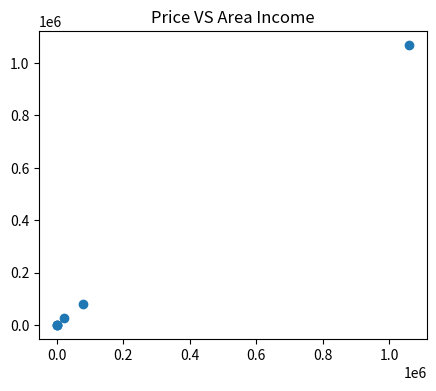

The matplotlib source for this figure:
import pandas as pd
from matplotlib import pyplot as plt

data = {
    'Avg. Area Income': [79545.45857, 5.317138678, 7.009188143, 23086.8005, 188.2142121, 1059033.558],
    'Price': [80175.75416, 6.011592242, 6.104512439, 26748.42842, 156.5346563, 1068138.074]
}
data = pd.DataFrame(data)

fig = plt.figure(figsize=(5, 4))
fig1 = plt.subplot(111)

plt.scatter(data.loc[:, 'Avg. Area Income'], data.loc[:, 'Price'])
plt.title('Price VS Area Income')
plt.show()
